The GitHub repository mohammed761/ai-property-triage contains a labelled image folder "dataset" with 5 categories: bathroom, bedroom, exterior, kitchen, living room. Examples follow, each with its label.

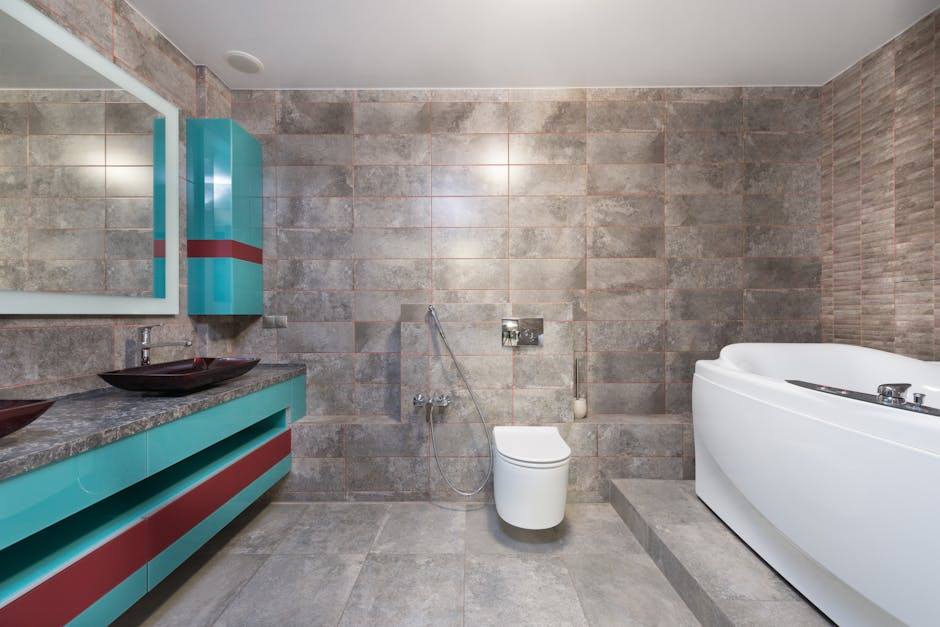
Label: bathroom

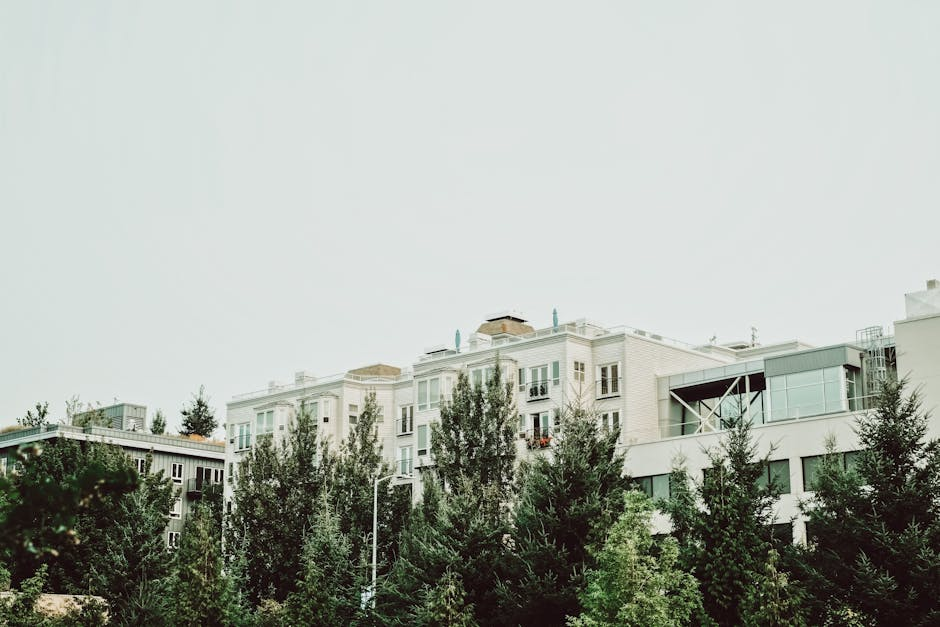
Label: exterior

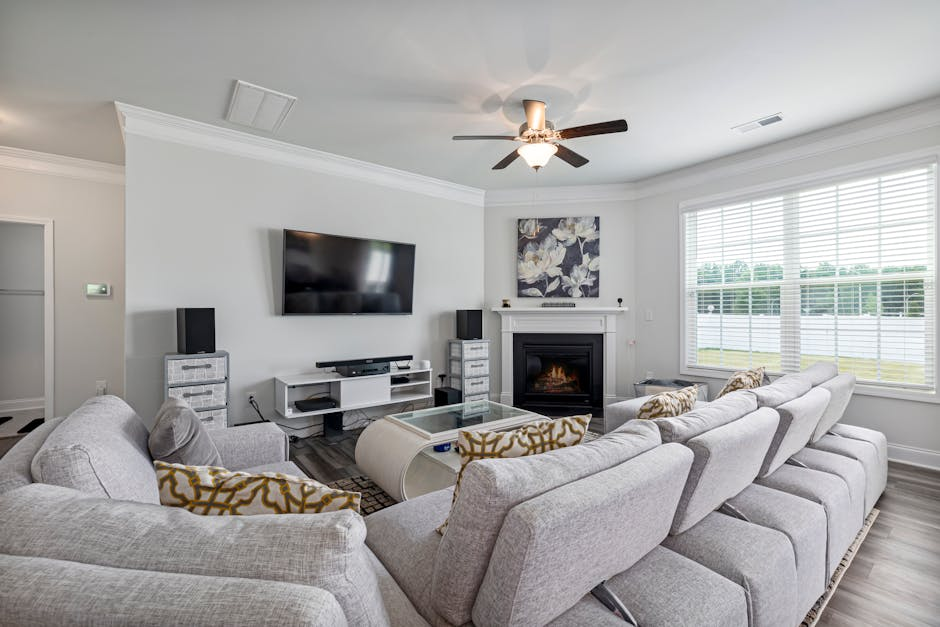
Label: living room

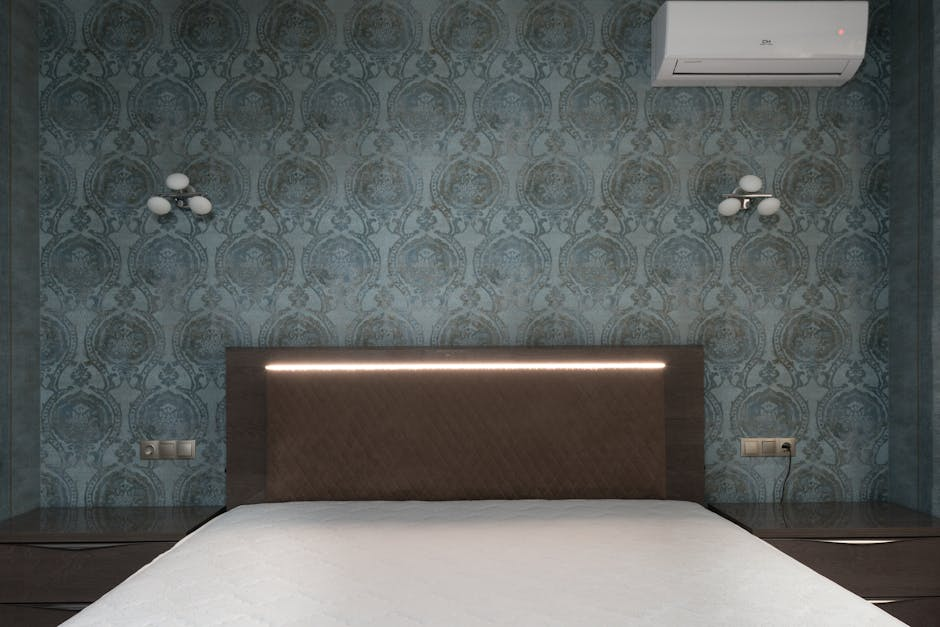
Label: bedroom

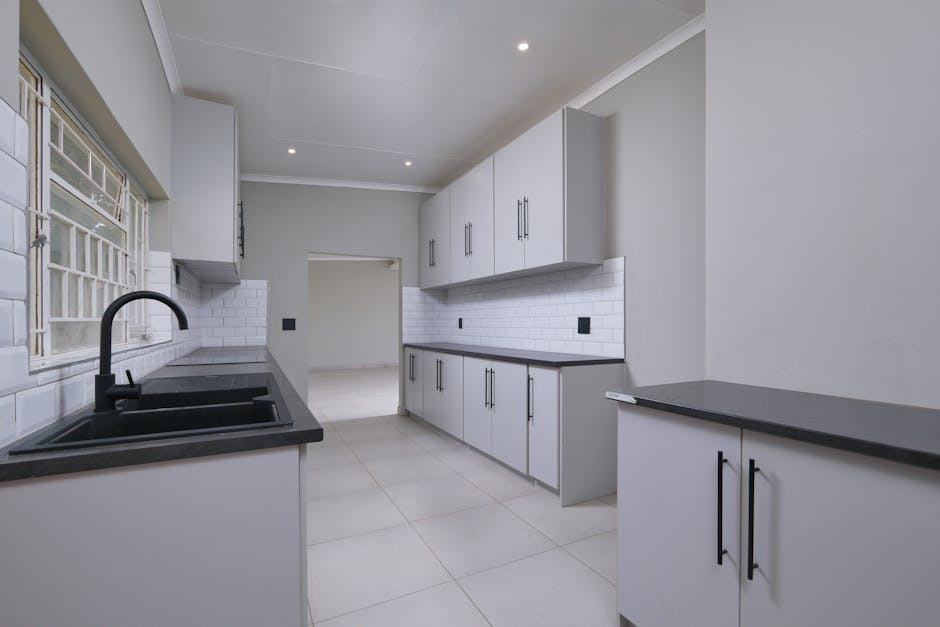
Label: kitchen

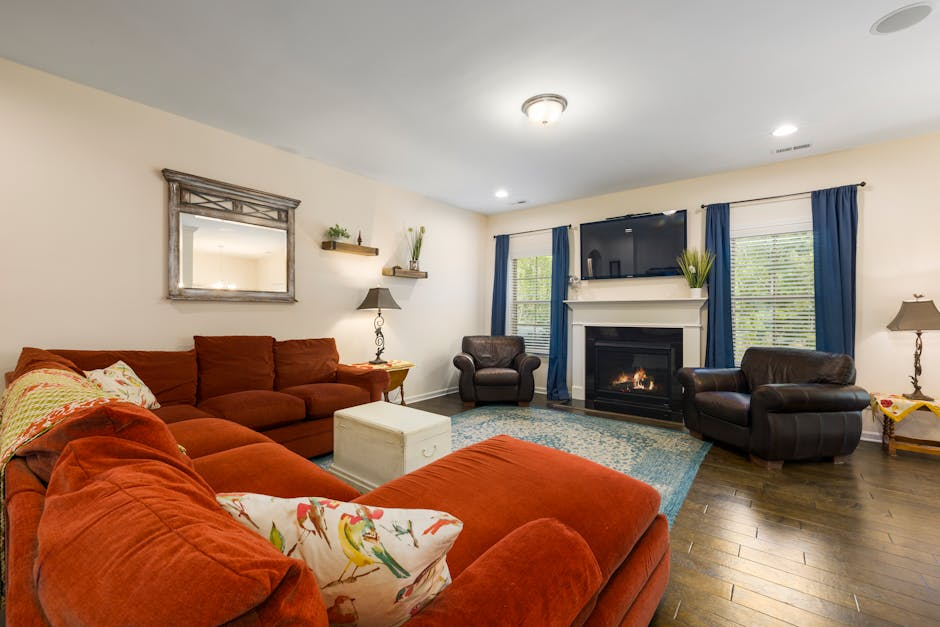
Label: living room
